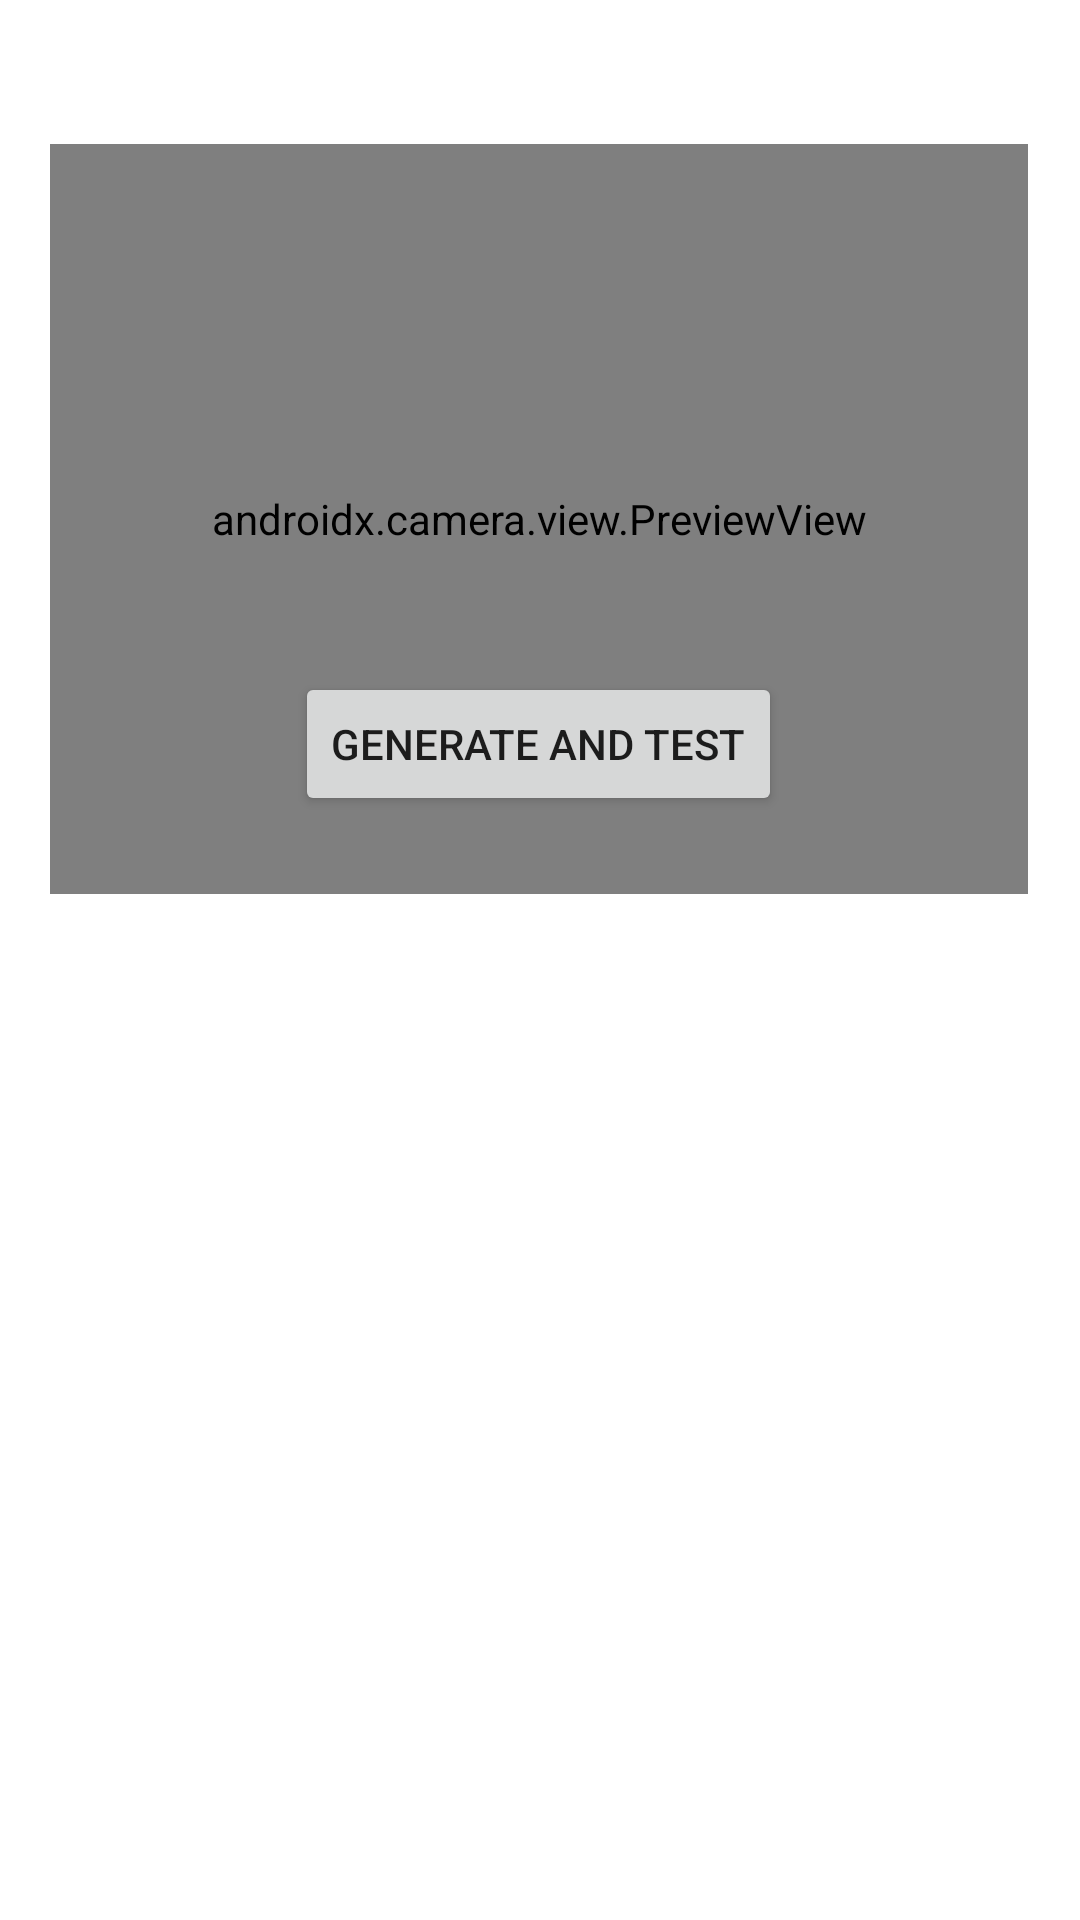

Write the Android layout XML for this screen, with the resource values it uses.
<!-- AndroidManifest.xml: application theme Theme.Test -->
<!-- res/layout/fragment_third.xml -->
<?xml version="1.0" encoding="utf-8"?>
<androidx.constraintlayout.widget.ConstraintLayout xmlns:android="http://schemas.android.com/apk/res/android"
    xmlns:app="http://schemas.android.com/apk/res-auto"
    xmlns:tools="http://schemas.android.com/tools"
    android:layout_width="match_parent"
    android:layout_height="match_parent"
    tools:context=".ThirdFragment">

    <androidx.camera.view.PreviewView
        android:id="@+id/preview_view"
        android:layout_width="326dp"
        android:layout_height="250dp"
        android:layout_marginTop="48dp"
        app:layout_constraintEnd_toEndOf="parent"
        app:layout_constraintHorizontal_bias="0.494"
        app:layout_constraintStart_toStartOf="parent"
        app:layout_constraintTop_toTopOf="parent" />

    <Button
        android:id="@+id/genera_keys"
        android:layout_width="wrap_content"
        android:layout_height="wrap_content"
        android:layout_marginBottom="368dp"
        android:text="Generate and test"
        app:layout_constraintBottom_toBottomOf="parent"
        app:layout_constraintEnd_toEndOf="parent"
        app:layout_constraintHorizontal_bias="0.497"
        app:layout_constraintStart_toStartOf="parent" />

    <TextView
        android:id="@+id/keys_tv"
        android:layout_width="349dp"
        android:layout_height="46dp"
        android:layout_marginBottom="244dp"
        android:textSize="20dp"
        android:textAlignment="center"
        app:layout_constraintBottom_toBottomOf="parent"
        app:layout_constraintEnd_toEndOf="parent"
        app:layout_constraintStart_toStartOf="parent"
        app:layout_constraintTop_toBottomOf="@+id/genera_keys"
        app:layout_constraintVertical_bias="0.153" />

    <TextView
        android:id="@+id/nist_result_tv"
        android:layout_width="326dp"
        android:layout_height="271dp"
        android:textSize="13dp"
        android:textAlignment="center"
        app:layout_constraintBottom_toBottomOf="parent"
        app:layout_constraintEnd_toEndOf="parent"
        app:layout_constraintHorizontal_bias="0.494"
        app:layout_constraintStart_toStartOf="parent"
        app:layout_constraintTop_toBottomOf="@+id/genera_keys"
        app:layout_constraintVertical_bias="0.711" />

</androidx.constraintlayout.widget.ConstraintLayout>
<!-- resources referenced by this layout -->
<resources>
  <style name="Theme.Test" parent="Theme.MaterialComponents.DayNight.DarkActionBar">
          
          <item name="colorPrimary">@color/purple_500</item>
          <item name="colorPrimaryVariant">@color/purple_700</item>
          <item name="colorOnPrimary">@color/white</item>
          
          <item name="colorSecondary">@color/teal_200</item>
          <item name="colorSecondaryVariant">@color/teal_700</item>
          <item name="colorOnSecondary">@color/black</item>
          
          <item name="android:statusBarColor">?attr/colorPrimaryVariant</item>
          
      </style>
  <!-- not gathered from this repository: default colours our renderer supplied (Android Studio template values) -->
  <color name="purple_500">#FF6200EE</color>
  <color name="purple_700">#FF3700B3</color>
  <color name="teal_200">#FF03DAC5</color>
  <color name="teal_700">#FF018786</color>
  <color name="black">#FF000000</color>
  <color name="white">#FFFFFFFF</color>
</resources>
